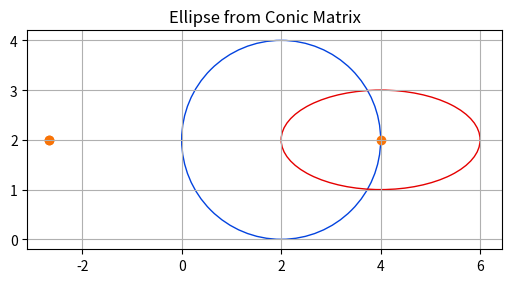

The matplotlib source for this figure:
import numpy as np
import matplotlib.pyplot as plt
from matplotlib.gridspec import GridSpec
import math

import sympy as sp

####################### OPTIONS ############################
# Circle of radius 2 centered at (2,2)
# x^2 + y^2 - 4x - 4y + 4
A = np.array([  [ 1,   0,  -2],
                [ 0,   1,  -2],
                [-2,  -2,   4]])


# Ellipses of radius 2 and 1 (mayor axis == x-axis) centered at (4,2)
# x^2 + 4y^2 - 12x - 16y + 48
B = np.array([  [ 1/4,   0,  -1],
                [ 0,   1,  -2],
                [-1,  -2,  7]])

# Ellipses of width 5 and height 2 (mayor axis == x-axis) centered at (6,2)
# 0.16x^2 + 1y^2 - 1.92x - 4y + 8.76
# B = np.array([  [ 0.16,   0,  -0.96],
#                 [ 0,   1,  -2],
#                 [-0.96,  -2,  8.76]])

# A = 0.16   # Coefficient of x^2
# B = 0   # Coefficient of xy (no xy term)
# C = 1   # Coefficient of y^2
# D = -1.92 # Coefficient of x
# E = -4 # Coefficient of y
# F = 8.76  # Constant term

# Ellipses of width 6 and height 2 (mayor axis == x-axis) centered at (2,2) roughly.
# B = np.array([  [ 1/9,   0,  -2/9],
#                 [ 0,     1,  -2],
#                 [-2/9,  -2,   7]])


# B = np.array([  [ 0.105263,            0,      -0.210527],
#                 [ 0,             1.66667,      -3.333335],
#                 [-0.210527,    -3.333335,       5.39772]])

# 0.105263 x^2 - 0.421053 x + 1.66667 y^2 - 6.66667 y + 5.39772 = 0
# ((x-2)^2)/9.5 + ((y-2)^2)/0.6 = 1.3^2

######################## FUNCTION ###########################

def cuberoot( z ):
    z = complex(z)
    x = z.real
    y = z.imag
    mag = abs(z)
    arg = math.atan2(y,x)
    return [ mag**(1./3) * np.exp( 1j*(arg+2*n*math.pi)/3 ) for n in range(1,4) ]

def extract_ellipse_params(A, B, C, D, E, F):
    # Matrix of the quadratic form
    conic_matrix = np.array([[A, B / 2], [B / 2, C]])
    
    # Translation vector (for completing the square)
    translation = np.array([D, E]) / (-2)
    
    # Find the center of the ellipse
    center = np.linalg.solve(conic_matrix, translation)
    
    # Substitute h and k into the equation to find the constant E'
    # F' = A * h^2 + C * k^2 - F
    F_prime = A * center[0]**2 + C * center[1]**2 - F

    # Semi-major and semi-minor axes
    # if F_prime <= 0:
    #     raise ValueError("Invalid coefficients, the result is not an ellipse.")

    a = np.sqrt(abs(F_prime / A))  # Length of semi-major/minor axes squared
    b = np.sqrt(abs(F_prime / C))

    # # Eigenvalue decomposition to find the axis lengths and rotation angle
    eigenvalues, eigenvectors = np.linalg.eig(conic_matrix)
    
    # Rotation angle is the angle of the eigenvector associated with the largest eigenvalue
    angle = np.degrees(np.arctan2(eigenvectors[1, 0], eigenvectors[0, 0]))
    
    # Return the center, axes lengths, and angle
    return center, a, b, angle

def plot_conic_matrix_ellipse(conic_matrix, ax, color):
    # Extract the elements from the matrix
    A = conic_matrix[0, 0]
    B = 2 * conic_matrix[0, 1]  # Note: we double since the matrix stores B/2
    C = conic_matrix[1, 1]
    D = 2 * conic_matrix[0, 2]
    E = 2 * conic_matrix[1, 2]
    F = conic_matrix[2, 2]

    # Form the general quadratic equation: Ax^2 + Bxy + Cy^2 + Dx + Ey + F = 0
    # Now solve for the center, axes, and angle of the ellipse.

    center, a, b, angle = extract_ellipse_params(A, B, C, D, E, F)

    # Generate ellipse points for plotting
    ellipse = plt.matplotlib.patches.Ellipse(xy =  (center[0], center[1]), 
                                             width = 2 * a,
                                             height = 2 * b,
                                             angle = angle, 
                                             edgecolor = color, 
                                             facecolor = 'none')
    
    ax.add_patch(ellipse)

def mix_conics_into_degenerate(A, B):

    # Mix Conics A and B into degenerate Conic C

    # Get the cubic equation constant
    # C = lambda * A + mu * B
    # alpha * labda^3 + beta * labda^2 * mu + sigma * lambda * mu^2 + delta * mu^3
    alpha = np.linalg.det(np.vstack((A[0], A[1], A[2])))

    beta =  np.linalg.det(np.vstack((A[0], A[1], B[2]))) + \
            np.linalg.det(np.vstack((A[0], B[1], A[2]))) + \
            np.linalg.det(np.vstack((B[0], A[1], A[2]))) 
    
    sigma = np.linalg.det(np.vstack((A[0], B[1], B[2]))) + \
            np.linalg.det(np.vstack((B[0], A[1], B[2]))) + \
            np.linalg.det(np.vstack((B[0], B[1], A[2]))) 

    delta = np.linalg.det(np.vstack((B[0], B[1], B[2])))

    # Solve the cubic equation
    W = -2*(beta**3) + 9*alpha*beta*sigma - 27*(alpha**2)*delta
    D = -(beta**2)*(sigma**2) + 4*alpha*(sigma**3) + 4*(beta**3)*delta - 18*alpha*beta*sigma*delta + 27*(alpha**2)*(delta**3)
    Q = W - alpha*np.emath.sqrt(27*D)
    # Check if there is more than one result of the square root
    # if type(Q) == np.ndarray: Q = Q[0]
    R = cuberoot(4*Q)[0]
    L = np.array([2*(beta**2) - 6*alpha*sigma, -beta, R]).reshape((3,1))
    M = np.array([3*alpha*R, 3*alpha, 2*3*alpha]).reshape((3,1))

    # Get the solution points
    w = -1/2 + 1j*np.sqrt(3/4)
    ww = np.array([[w,    1,  w**2],
                   [1,    1,  1],
                   [w**2, 1,  w]])
    
    lmbd_v = ww @ L
    mu_v = ww @ M

    # Check if any result is real, and choose it
    found_result = False
    for i in range(lmbd_v.shape[0]):
        if np.isreal(lmbd_v[i]) and np.isreal(mu_v[i]) and ((lmbd_v[i] > 1e-5) or (mu_v[i] > 1e-5)):
            lmbd = lmbd_v[i]
            mu = mu_v[i]
            found_result = True
            break

    # If no result is real, just choose a non-zero result
    if not found_result:
        for i in range(lmbd_v.shape[0]):
            if ((lmbd_v[i] > 1e-5) or (mu_v[i] > 1e-5)):
                lmbd = lmbd_v[i]
                mu = mu_v[i]
                found_result = True
                break

    # If no valid results is result
    if not found_result:
        raise ValueError("All mu and lambda == 0")
    
    # Return degenerate conic
    C = lmbd * A + mu * B
    return C

def split_degenerate_conic(A):

    """
    Split the degenerate conic A into two homogeneous cordinates lines g and h
    """

    # Get upper triangular portion of degenerate conic A
    B = np.triu(A)

    # Find a non-zero diagonal element of B and calculate the intersection point p
    for i in range(B.shape[0]):
    # for i in reversed(range(B.shape[0])):

        if abs(B[i][i]) > 1e-5:
            beta = np.sqrt(B[i][i])

            p = B[:,i] / beta

            break

    # Express p as a cross product matrix
    Mp = np.array([[0,     p[2], -p[1]],
                   [-p[2], 0,     p[0]],
                   [p[1], -p[0],  0]])
    
    # get the matrix from which we will extract the points.
    C = A + Mp
    
    # Find a non-zero element of C and get the two intersecting lines.
    found_flag = False
    # for i in reversed(range(C.shape[0])):
    for i in range(C.shape[0]):
        if found_flag: break
        for j in range(C.shape[1]):
            if abs(C[i][j]) > 1e-5:

                g = C[i,:]  # get the full row
                h = C[:,j]  # get the full column 
                found_flag = True
                break


    # Normalize lines before returning them
    g = g / np.linalg.norm(g[0:2])
    h = h / np.linalg.norm(h[0:2])


    # return the two intersecting lines of the degenerate conic
    return g,h

def plot_homogeneous_line(line, ax, x_range=(-10, 10)):
    """
    Plots a line given in homogeneous coordinates (a, b, c) where the line is ax + by + c = 0.
    
    Parameters:
    - line: A list or tuple of 3 elements [a, b, c], representing the line in homogeneous coordinates.
    - x_range: A tuple defining the range of x-values to plot the line over.
    """
    a = line[0]
    b = line[1]
    c = line[2]
    
    # Ensure the line is not vertical (b != 0), if it is vertical, handle it separately
    if b != 0:
        # Solve for y = (-a/b)x - (c/b)
        def line_eq(x):
            return (-a / b) * x - (c / b)
        
        # Choose two x-values at the bounds of the x_range
        x_vals = np.array([x_range[0], x_range[1]])
        y_vals = line_eq(x_vals)
        
        # Plot the line using only two points
        ax.plot(x_vals, y_vals, label=f'{a}x + {b}y + {c} = 0')
    
    else:
        # If b = 0, the line is vertical (x = -c/a), just plot a vertical line
        x_vert = -c / a
        ax.axvline(x=x_vert, color='r', linestyle='--', label=f'Vertical line x = {x_vert}')

########################## MAIN ###########################


# prepare the plot
fig = plt.figure(layout="constrained", figsize=(5,4))
gs = GridSpec(3, 3, figure = fig)
ax = fig.add_subplot(gs[0:3, 0:3])
ax.set_aspect('equal', 'box')

# Plot original conics
plot_conic_matrix_ellipse(A, ax, 'xkcd:blue')
plot_conic_matrix_ellipse(B, ax, 'xkcd:red')
ax.autoscale()

# Create middle degenerate conic
C = mix_conics_into_degenerate(A, B)
g,h = split_degenerate_conic(C)


#Symbolic solver
# Define the variables
x, y = sp.symbols('x y')
# Define the two quadratic equations
eq1 = x**2 + y**2 - 4 * x - 4 * y + 4
# eq2 = 0.105263 * x**2 + 1.66667 * y**2 - 0.421053 * x - 6.66667 * y + 5.39772  # Last B
eq2 = 1 * x**2 + 4 * y**2 - 12 * x - 16 * y + 48  
# x^2 + 4y^2 - 12x - 16y + 48
# Solve the system of equations
solutions = sp.solve([eq1, eq2], (x, y))

# x^2 + y^2 - 4x - 4y + 4
# 0.105263 x^2 - 0.421053 x + 1.66667 y^2 - 6.66667 y + 5.39772 = 0

sol = np.real_if_close(np.array(solutions).astype(complex))
ax.scatter(sol[:,0], sol[:,1], color="xkcd:orange")


ax.set_title('Ellipse from Conic Matrix')
ax.grid(True)
# ax.set_xlim([-1,None])
# ax.set_ylim([-1,None])
    
plt.show()
